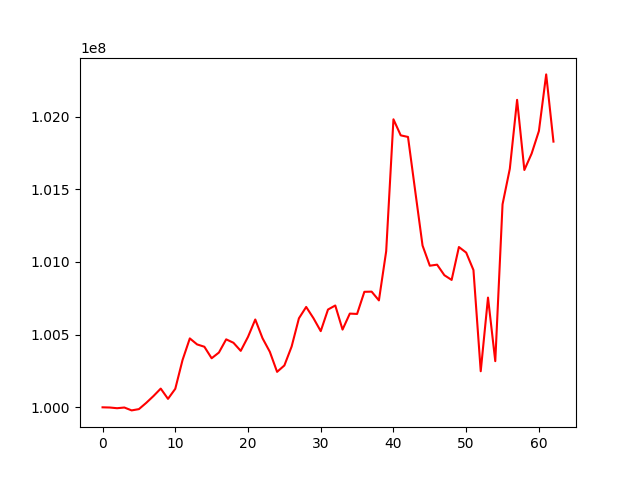

The file beside this chart, header and first rows:
, 0
0, 100000000
1, 99998652
2, 99993790
3, 99998655
4, 99978802
5, 99987586
6, 100030357
7, 100077397
8, 100128838
9, 100058258
10, 100127276
11, 100325428
12, 100474013
13, 100432694
14, 100416684
15, 100337426
16, 100376681
17, 100467599
18, 100443934
19, 100388377
20, 100484509
21, 100604065
22, 100474849
23, 100382043
24, 100243944
25, 100287878
26, 100418162
27, 100612097
28, 100690442
29, 100613105
30, 100523946
31, 100672569
32, 100700401
33, 100534641
34, 100644611
35, 100642255
36, 100794494
37, 100795686
38, 100735414
39, 101073425
40, 101981184
41, 101870626
42, 101859802
43, 101484584
44, 101112817
45, 100974037
46, 100981254
47, 100908704
48, 100876317
49, 101102528
50, 101064296
51, 100944127
52, 100248073
53, 100754776
54, 100317478
55, 101396534
56, 101640877
57, 102115008
58, 101632433
59, 101745472
... 3 more rows
